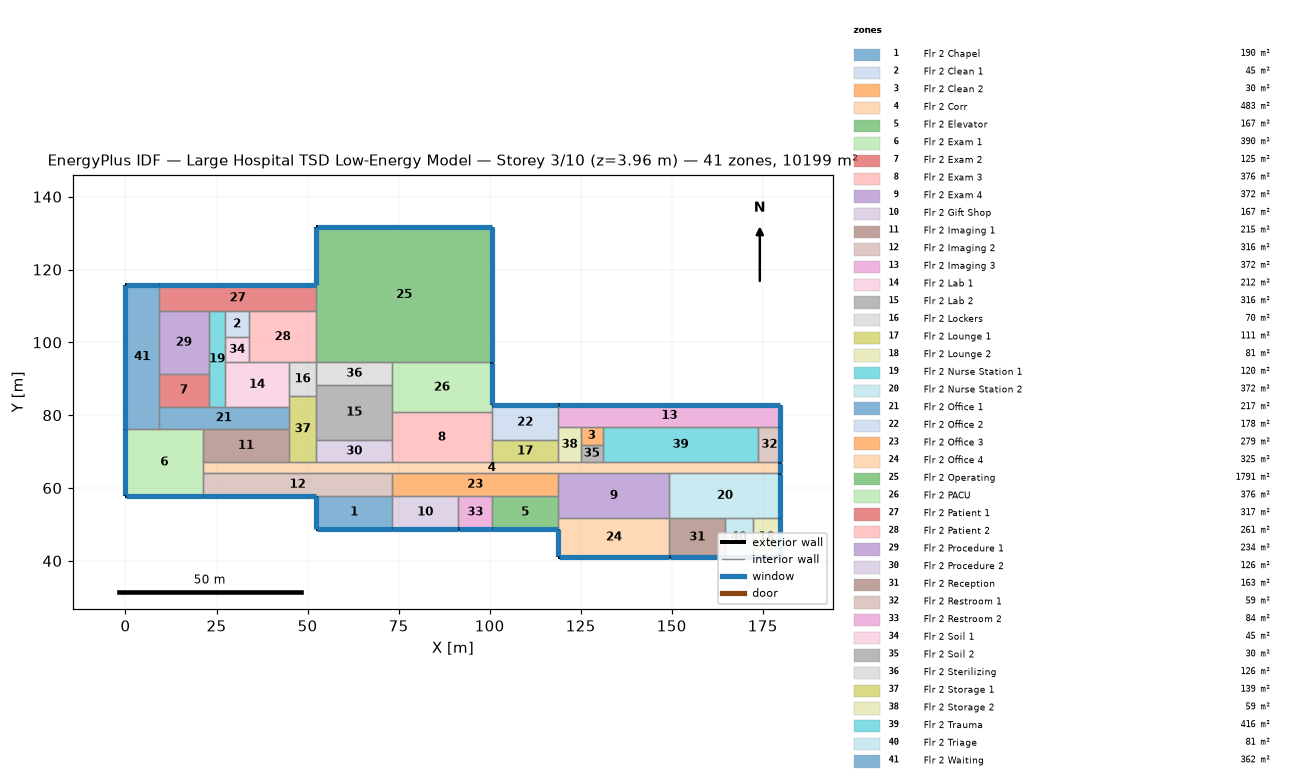
=== STOREY PLAN SPEC (per zone: floor XY polygon, exterior-wall plan segments, windows/doors) ===
zone 1: Flr 2 Chapel  (189.5 m²)
  floor: (73.15, 57.91) (73.15, 48.77) (52.43, 48.77) (52.43, 57.91)
  exterior wall: (52.43, 48.77) – (73.15, 48.77)  [20.7 m]
    window: (52.48, 48.77) – (73.10, 48.77)  [22.7 m²]
  exterior wall: (52.43, 57.91) – (52.43, 48.77)  [9.1 m]
    window: (52.43, 57.86) – (52.43, 48.82)  [10.0 m²]
  interior walls: 2
zone 2: Flr 2 Clean 1  (44.9 m²)
  floor: (33.83, 108.51) (33.83, 101.50) (27.43, 101.50) (27.43, 108.51)
  interior walls: 4
zone 3: Flr 2 Clean 2  (29.7 m²)
  floor: (131.06, 76.81) (131.06, 71.93) (124.97, 71.93) (124.97, 76.81)
  interior walls: 4
zone 4: Flr 2 Corr  (483.1 m²)
  floor: (179.83, 67.06) (179.83, 64.01) (21.34, 64.01) (21.34, 67.06)
  exterior wall: (179.83, 64.01) – (179.83, 67.06)  [3.0 m]
    window: (179.83, 64.06) – (179.83, 67.01)  [3.3 m²]
  interior walls: 3
zone 5: Flr 2 Elevator  (167.2 m²)
  floor: (118.87, 57.91) (118.87, 48.77) (100.58, 48.77) (100.58, 57.91)
  exterior wall: (100.58, 48.77) – (118.87, 48.77)  [18.3 m]
    window: (100.63, 48.77) – (118.82, 48.77)  [20.1 m²]
  interior walls: 3
zone 6: Flr 2 Exam 1  (390.2 m²)
  floor: (21.34, 76.20) (21.34, 57.91) (0.00, 57.91) (0.00, 76.20)
  exterior wall: (0.00, 76.20) – (0.00, 57.91)  [18.3 m]
    window: (0.00, 76.15) – (0.00, 57.96)  [20.1 m²]
  exterior wall: (0.00, 57.91) – (21.34, 57.91)  [21.3 m]
    window: (0.05, 57.91) – (21.29, 57.91)  [23.4 m²]
  interior walls: 2
zone 7: Flr 2 Exam 2  (125.4 m²)
  floor: (22.86, 91.44) (22.86, 82.30) (9.14, 82.30) (9.14, 91.44)
  interior walls: 4
zone 8: Flr 2 Exam 3  (376.3 m²)
  floor: (100.58, 80.77) (100.58, 67.06) (73.15, 67.06) (73.15, 80.77)
  interior walls: 4
zone 9: Flr 2 Exam 4  (371.6 m²)
  floor: (149.35, 64.01) (149.35, 51.82) (118.87, 51.82) (118.87, 64.01)
  interior walls: 4
zone 10: Flr 2 Gift Shop  (167.2 m²)
  floor: (91.44, 57.91) (91.44, 48.77) (73.15, 48.77) (73.15, 57.91)
  exterior wall: (73.15, 48.77) – (91.44, 48.77)  [18.3 m]
    window: (73.20, 48.77) – (91.39, 48.77)  [20.1 m²]
  interior walls: 3
zone 11: Flr 2 Imaging 1  (214.6 m²)
  floor: (44.81, 76.20) (44.81, 67.06) (21.34, 67.06) (21.34, 76.20)
  interior walls: 4
zone 12: Flr 2 Imaging 2  (315.9 m²)
  floor: (73.15, 64.01) (73.15, 57.91) (21.34, 57.91) (21.34, 64.01)
  exterior wall: (21.34, 57.91) – (52.43, 57.91)  [31.1 m]
    window: (21.39, 57.91) – (52.38, 57.91)  [34.1 m²]
  interior walls: 4
zone 13: Flr 2 Imaging 3  (371.6 m²)
  floor: (179.83, 82.91) (179.83, 76.81) (118.87, 76.81) (118.87, 82.91)
  exterior wall: (179.83, 82.91) – (118.87, 82.91)  [61.0 m]
    window: (179.78, 82.91) – (118.92, 82.91)  [66.9 m²]
  exterior wall: (179.83, 76.81) – (179.83, 82.91)  [6.1 m]
    window: (179.83, 76.86) – (179.83, 82.86)  [6.7 m²]
  interior walls: 2
zone 14: Flr 2 Lab 1  (211.8 m²)
  floor: (44.81, 94.49) (44.81, 82.30) (27.43, 82.30) (27.43, 94.49)
  interior walls: 4
zone 15: Flr 2 Lab 2  (315.9 m²)
  floor: (73.15, 88.39) (73.15, 73.15) (52.43, 73.15) (52.43, 88.39)
  interior walls: 4
zone 16: Flr 2 Lockers  (69.7 m²)
  floor: (52.43, 94.49) (52.43, 85.34) (44.81, 85.34) (44.81, 94.49)
  interior walls: 4
zone 17: Flr 2 Lounge 1  (111.5 m²)
  floor: (118.87, 73.15) (118.87, 67.06) (100.58, 67.06) (100.58, 73.15)
  interior walls: 4
zone 18: Flr 2 Lounge 2  (81.3 m²)
  floor: (179.83, 51.82) (179.83, 41.15) (172.21, 41.15) (172.21, 51.82)
  exterior wall: (179.83, 41.15) – (179.83, 51.82)  [10.7 m]
    window: (179.83, 41.20) – (179.83, 51.77)  [11.7 m²]
  exterior wall: (172.21, 41.15) – (179.83, 41.15)  [7.6 m]
    window: (172.26, 41.15) – (179.78, 41.15)  [8.4 m²]
  interior walls: 2
zone 19: Flr 2 Nurse Station 1  (119.8 m²)
  floor: (27.43, 108.51) (27.43, 82.30) (22.86, 82.30) (22.86, 108.51)
  interior walls: 4
zone 20: Flr 2 Nurse Station 2  (371.6 m²)
  floor: (179.83, 64.01) (179.83, 51.82) (149.35, 51.82) (149.35, 64.01)
  exterior wall: (179.83, 51.82) – (179.83, 64.01)  [12.2 m]
    window: (179.83, 51.87) – (179.83, 63.96)  [13.4 m²]
  interior walls: 3
zone 21: Flr 2 Office 1  (217.4 m²)
  floor: (44.81, 82.30) (44.81, 76.20) (9.14, 76.20) (9.14, 82.30)
  interior walls: 4
zone 22: Flr 2 Office 2  (178.4 m²)
  floor: (118.87, 82.91) (118.87, 73.15) (100.58, 73.15) (100.58, 82.91)
  exterior wall: (118.87, 82.91) – (100.58, 82.91)  [18.3 m]
    window: (118.82, 82.91) – (100.63, 82.91)  [20.1 m²]
  interior walls: 3
zone 23: Flr 2 Office 3  (278.7 m²)
  floor: (118.87, 64.01) (118.87, 57.91) (73.15, 57.91) (73.15, 64.01)
  interior walls: 4
zone 24: Flr 2 Office 4  (325.2 m²)
  floor: (149.35, 51.82) (149.35, 41.15) (118.87, 41.15) (118.87, 51.82)
  exterior wall: (118.87, 48.77) – (118.87, 41.15)  [7.6 m]
    window: (118.87, 48.72) – (118.87, 41.20)  [8.4 m²]
  exterior wall: (118.87, 41.15) – (149.35, 41.15)  [30.5 m]
    window: (118.92, 41.15) – (149.30, 41.15)  [33.4 m²]
  interior walls: 3
zone 25: Flr 2 Operating  (1790.8 m²)
  floor: (100.58, 131.67) (100.58, 94.49) (52.43, 94.49) (52.43, 131.67)
  exterior wall: (52.43, 131.67) – (52.43, 115.82)  [15.8 m]
    window: (52.43, 131.62) – (52.43, 115.87)  [17.4 m²]
  exterior wall: (100.58, 94.49) – (100.58, 131.67)  [37.2 m]
    window: (100.58, 94.54) – (100.58, 131.62)  [40.8 m²]
  exterior wall: (100.58, 131.67) – (52.43, 131.67)  [48.2 m]
    window: (100.53, 131.67) – (52.48, 131.67)  [52.8 m²]
  interior walls: 2
zone 26: Flr 2 PACU  (376.3 m²)
  floor: (100.58, 94.49) (100.58, 80.77) (73.15, 80.77) (73.15, 94.49)
  exterior wall: (100.58, 82.91) – (100.58, 94.49)  [11.6 m]
    window: (100.58, 82.96) – (100.58, 94.44)  [12.7 m²]
  interior walls: 4
zone 27: Flr 2 Patient 1  (316.6 m²)
  floor: (52.43, 115.82) (52.43, 108.51) (9.14, 108.51) (9.14, 115.82)
  exterior wall: (52.43, 115.82) – (9.14, 115.82)  [43.3 m]
    window: (52.38, 115.82) – (9.19, 115.82)  [47.5 m²]
  interior walls: 3
zone 28: Flr 2 Patient 2  (260.7 m²)
  floor: (52.43, 108.51) (52.43, 94.49) (33.83, 94.49) (33.83, 108.51)
  interior walls: 4
zone 29: Flr 2 Procedure 1  (234.1 m²)
  floor: (22.86, 108.51) (22.86, 91.44) (9.14, 91.44) (9.14, 108.51)
  interior walls: 4
zone 30: Flr 2 Procedure 2  (126.3 m²)
  floor: (73.15, 73.15) (73.15, 67.06) (52.43, 67.06) (52.43, 73.15)
  interior walls: 4
zone 31: Flr 2 Reception  (162.6 m²)
  floor: (164.59, 51.82) (164.59, 41.15) (149.35, 41.15) (149.35, 51.82)
  exterior wall: (149.35, 41.15) – (164.59, 41.15)  [15.2 m]
    window: (149.40, 41.15) – (164.54, 41.15)  [16.7 m²]
  interior walls: 3
zone 32: Flr 2 Restroom 1  (59.5 m²)
  floor: (179.83, 76.81) (179.83, 67.06) (173.74, 67.06) (173.74, 76.81)
  exterior wall: (179.83, 67.06) – (179.83, 76.81)  [9.8 m]
    window: (179.83, 67.11) – (179.83, 76.76)  [10.7 m²]
  interior walls: 3
zone 33: Flr 2 Restroom 2  (83.6 m²)
  floor: (100.58, 57.91) (100.58, 48.77) (91.44, 48.77) (91.44, 57.91)
  exterior wall: (91.44, 48.77) – (100.58, 48.77)  [9.1 m]
    window: (91.49, 48.77) – (100.53, 48.77)  [10.0 m²]
  interior walls: 3
zone 34: Flr 2 Soil 1  (44.9 m²)
  floor: (33.83, 101.50) (33.83, 94.49) (27.43, 94.49) (27.43, 101.50)
  interior walls: 4
zone 35: Flr 2 Soil 2  (29.7 m²)
  floor: (131.06, 71.93) (131.06, 67.06) (124.97, 67.06) (124.97, 71.93)
  interior walls: 4
zone 36: Flr 2 Sterilizing  (126.3 m²)
  floor: (73.15, 94.49) (73.15, 88.39) (52.43, 88.39) (52.43, 94.49)
  interior walls: 4
zone 37: Flr 2 Storage 1  (139.4 m²)
  floor: (52.43, 85.34) (52.43, 67.06) (44.81, 67.06) (44.81, 85.34)
  interior walls: 4
zone 38: Flr 2 Storage 2  (59.5 m²)
  floor: (124.97, 76.81) (124.97, 67.06) (118.87, 67.06) (118.87, 76.81)
  interior walls: 4
zone 39: Flr 2 Trauma  (416.2 m²)
  floor: (173.74, 76.81) (173.74, 67.06) (131.06, 67.06) (131.06, 76.81)
  interior walls: 4
zone 40: Flr 2 Triage  (81.3 m²)
  floor: (172.21, 51.82) (172.21, 41.15) (164.59, 41.15) (164.59, 51.82)
  exterior wall: (164.59, 41.15) – (172.21, 41.15)  [7.6 m]
    window: (164.64, 41.15) – (172.16, 41.15)  [8.4 m²]
  interior walls: 3
zone 41: Flr 2 Waiting  (362.3 m²)
  floor: (9.14, 115.82) (9.14, 76.20) (0.00, 76.20) (0.00, 115.82)
  exterior wall: (9.14, 115.82) – (0.00, 115.82)  [9.1 m]
    window: (9.09, 115.82) – (0.05, 115.82)  [10.0 m²]
  exterior wall: (0.00, 115.82) – (0.00, 76.20)  [39.6 m]
    window: (0.00, 115.77) – (0.00, 76.25)  [43.5 m²]
  interior walls: 2

=== DERIVED (storey summary) ===
Building: Large Hospital TSD Low-Energy Model
Storey: 3 of 10  (floor level z = 3.96 m)
Storey gross floor area: 10198.5 m²
Zones on this storey: 41
  - Flr 2 Chapel: floor 189.5 m²; exterior wall 29.9 m (81.9 m²); 2 window(s) 32.8 m²; WWR 40.0%
  - Flr 2 Clean 1: floor 44.9 m²
  - Flr 2 Clean 2: floor 29.7 m²
  - Flr 2 Corr: floor 483.1 m²; exterior wall 3.0 m (8.4 m²); 1 window(s) 3.3 m²; WWR 40.0%
  - Flr 2 Elevator: floor 167.2 m²; exterior wall 18.3 m (50.2 m²); 1 window(s) 20.1 m²; WWR 40.0%
  - Flr 2 Exam 1: floor 390.2 m²; exterior wall 39.6 m (108.7 m²); 2 window(s) 43.5 m²; WWR 40.0%
  - Flr 2 Exam 2: floor 125.4 m²
  - Flr 2 Exam 3: floor 376.3 m²
  - Flr 2 Exam 4: floor 371.6 m²
  - Flr 2 Gift Shop: floor 167.2 m²; exterior wall 18.3 m (50.2 m²); 1 window(s) 20.1 m²; WWR 40.0%
  - Flr 2 Imaging 1: floor 214.6 m²
  - Flr 2 Imaging 2: floor 315.9 m²; exterior wall 31.1 m (85.3 m²); 1 window(s) 34.1 m²; WWR 40.0%
  - Flr 2 Imaging 3: floor 371.6 m²; exterior wall 67.1 m (183.9 m²); 2 window(s) 73.6 m²; WWR 40.0%
  - Flr 2 Lab 1: floor 211.8 m²
  - Flr 2 Lab 2: floor 315.9 m²
  - Flr 2 Lockers: floor 69.7 m²
  - Flr 2 Lounge 1: floor 111.5 m²
  - Flr 2 Lounge 2: floor 81.3 m²; exterior wall 18.3 m (50.2 m²); 2 window(s) 20.1 m²; WWR 40.0%
  - Flr 2 Nurse Station 1: floor 119.8 m²
  - Flr 2 Nurse Station 2: floor 371.6 m²; exterior wall 12.2 m (33.4 m²); 1 window(s) 13.4 m²; WWR 40.0%
  - Flr 2 Office 1: floor 217.4 m²
  - Flr 2 Office 2: floor 178.4 m²; exterior wall 18.3 m (50.2 m²); 1 window(s) 20.1 m²; WWR 40.0%
  - Flr 2 Office 3: floor 278.7 m²
  - Flr 2 Office 4: floor 325.2 m²; exterior wall 38.1 m (104.5 m²); 2 window(s) 41.8 m²; WWR 40.0%
  - Flr 2 Operating: floor 1790.8 m²; exterior wall 101.2 m (277.6 m²); 3 window(s) 111.0 m²; WWR 40.0%
  - Flr 2 PACU: floor 376.3 m²; exterior wall 11.6 m (31.8 m²); 1 window(s) 12.7 m²; WWR 40.0%
  - Flr 2 Patient 1: floor 316.6 m²; exterior wall 43.3 m (118.7 m²); 1 window(s) 47.5 m²; WWR 40.0%
  - Flr 2 Patient 2: floor 260.7 m²
  - Flr 2 Procedure 1: floor 234.1 m²
  - Flr 2 Procedure 2: floor 126.3 m²
  - Flr 2 Reception: floor 162.6 m²; exterior wall 15.2 m (41.8 m²); 1 window(s) 16.7 m²; WWR 40.0%
  - Flr 2 Restroom 1: floor 59.5 m²; exterior wall 9.8 m (26.8 m²); 1 window(s) 10.7 m²; WWR 40.0%
  - Flr 2 Restroom 2: floor 83.6 m²; exterior wall 9.1 m (25.1 m²); 1 window(s) 10.0 m²; WWR 40.0%
  - Flr 2 Soil 1: floor 44.9 m²
  - Flr 2 Soil 2: floor 29.7 m²
  - Flr 2 Sterilizing: floor 126.3 m²
  - Flr 2 Storage 1: floor 139.4 m²
  - Flr 2 Storage 2: floor 59.5 m²
  - Flr 2 Trauma: floor 416.2 m²
  - Flr 2 Triage: floor 81.3 m²; exterior wall 7.6 m (20.9 m²); 1 window(s) 8.4 m²; WWR 40.0%
  - Flr 2 Waiting: floor 362.3 m²; exterior wall 48.8 m (133.8 m²); 2 window(s) 53.5 m²; WWR 40.0%
Zone adjacency: (none detected)